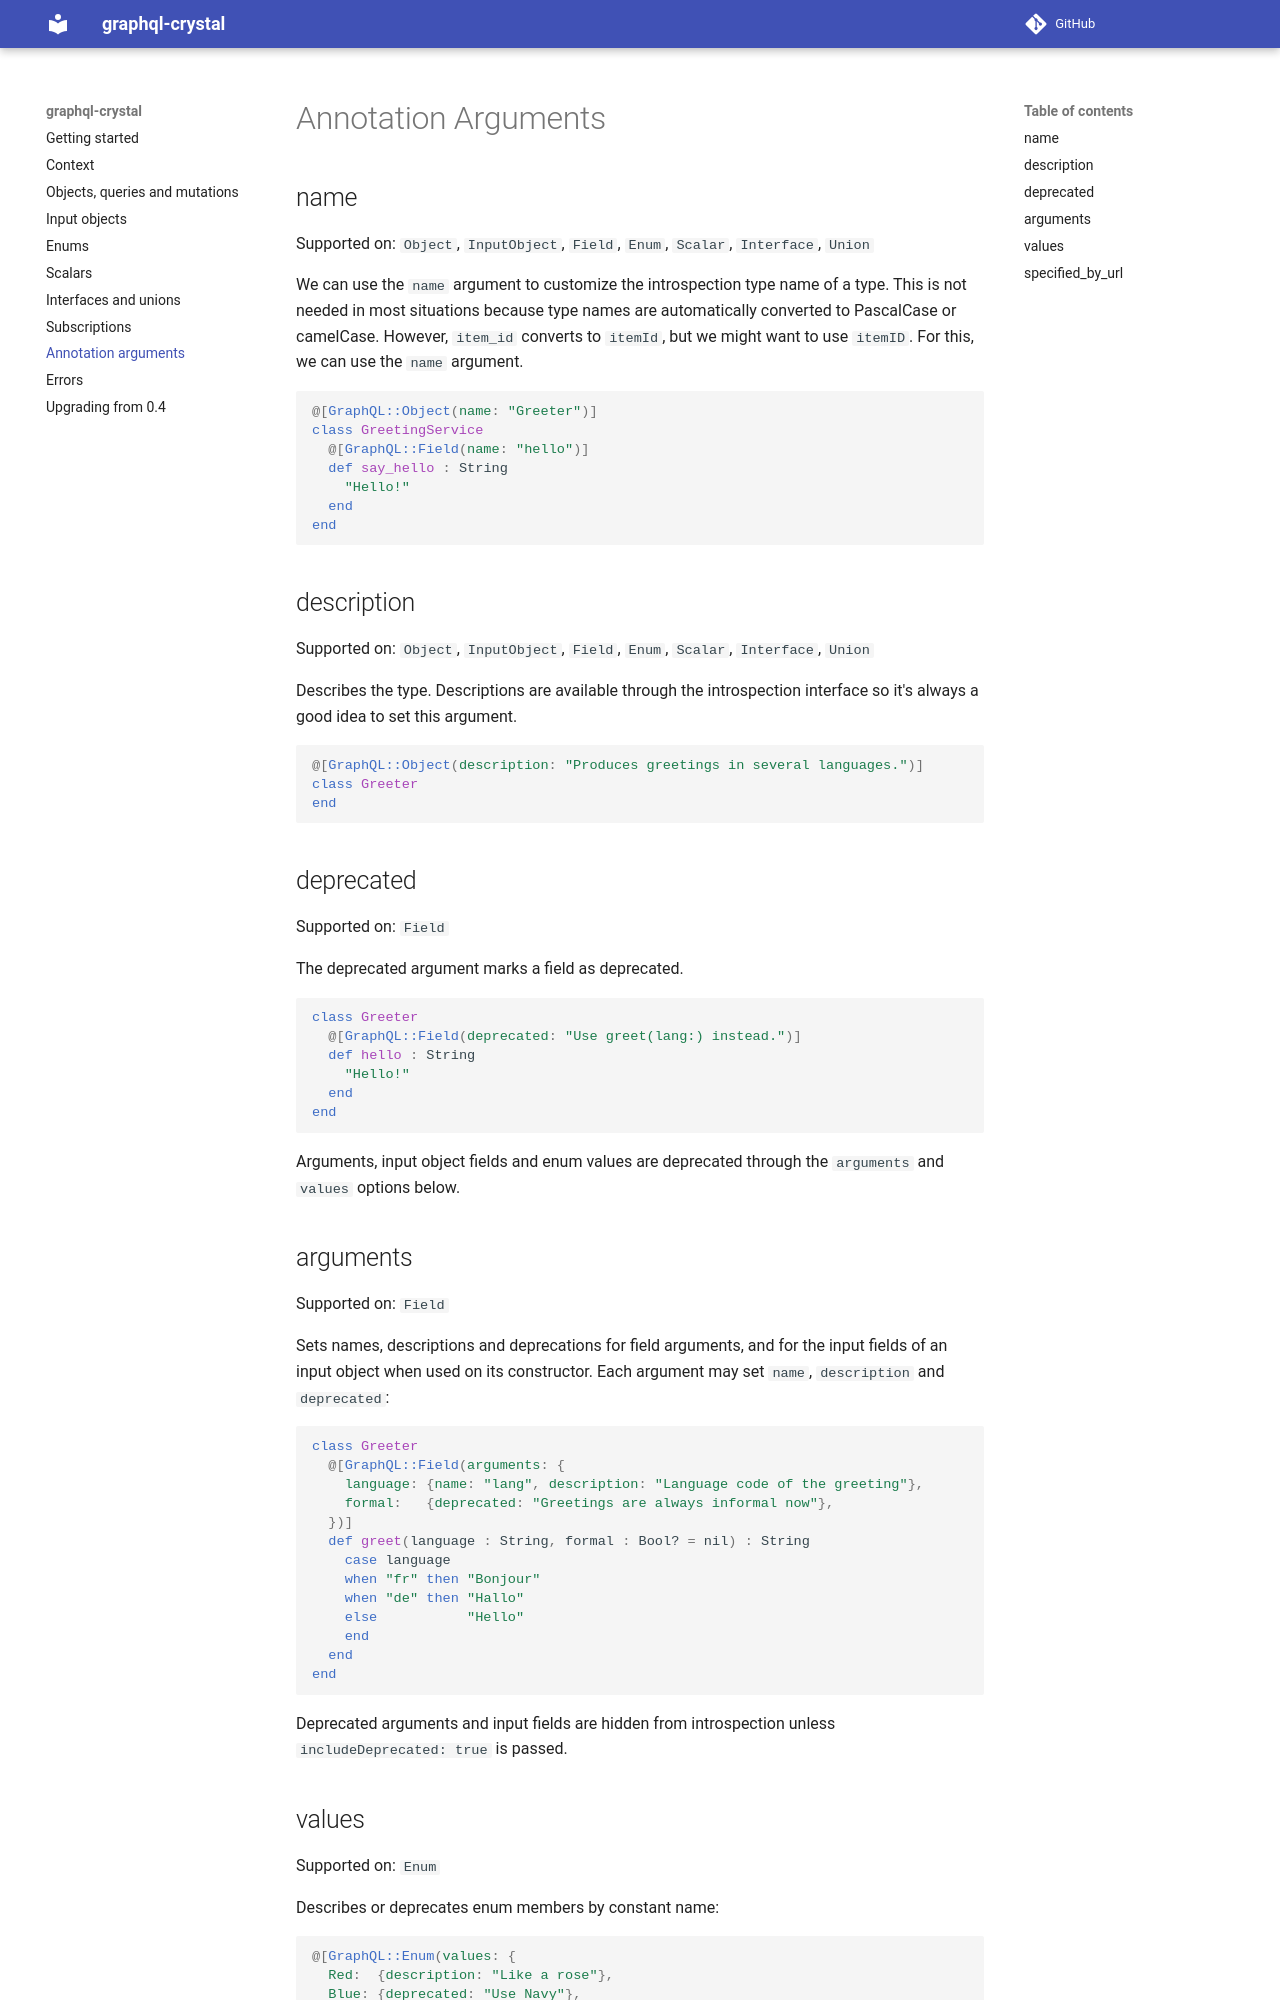

repository: graphql-crystal/docs · page: annotations/index.html · generator: mkdocs

# Annotation Arguments

## name

Supported on: `Object`, `InputObject`, `Field`, `Enum`, `Scalar`, `Interface`, `Union`

We can use the `name` argument to customize the introspection type name of a
type. This is not needed in most situations because type names are automatically
converted to PascalCase or camelCase. However, `item_id` converts to
`itemId`, but we might want to use `itemID`. For this, we can use the `name`
argument.

```crystal
@[GraphQL::Object(name: "Greeter")]
class GreetingService
  @[GraphQL::Field(name: "hello")]
  def say_hello : String
    "Hello!"
  end
end
```

## description

Supported on: `Object`, `InputObject`, `Field`, `Enum`, `Scalar`, `Interface`, `Union`

Describes the type. Descriptions are available through the introspection interface
so it's always a good idea to set this argument.

```crystal
@[GraphQL::Object(description: "Produces greetings in several languages.")]
class Greeter
end
```

## deprecated

Supported on: `Field`

The deprecated argument marks a field as deprecated.

```crystal
class Greeter
  @[GraphQL::Field(deprecated: "Use greet(lang:) instead.")]
  def hello : String
    "Hello!"
  end
end
```

Arguments, input object fields and enum values are deprecated through the
`arguments` and `values` options below.

## arguments

Supported on: `Field`

Sets names, descriptions and deprecations for field arguments, and for the
input fields of an input object when used on its constructor. Each argument
may set `name`, `description` and `deprecated`:

```crystal
class Greeter
  @[GraphQL::Field(arguments: {
    language: {name: "lang", description: "Language code of the greeting"},
    formal:   {deprecated: "Greetings are always informal now"},
  })]
  def greet(language : String, formal : Bool? = nil) : String
    case language
    when "fr" then "Bonjour"
    when "de" then "Hallo"
    else           "Hello"
    end
  end
end
```

Deprecated arguments and input fields are hidden from introspection unless
`includeDeprecated: true` is passed.
